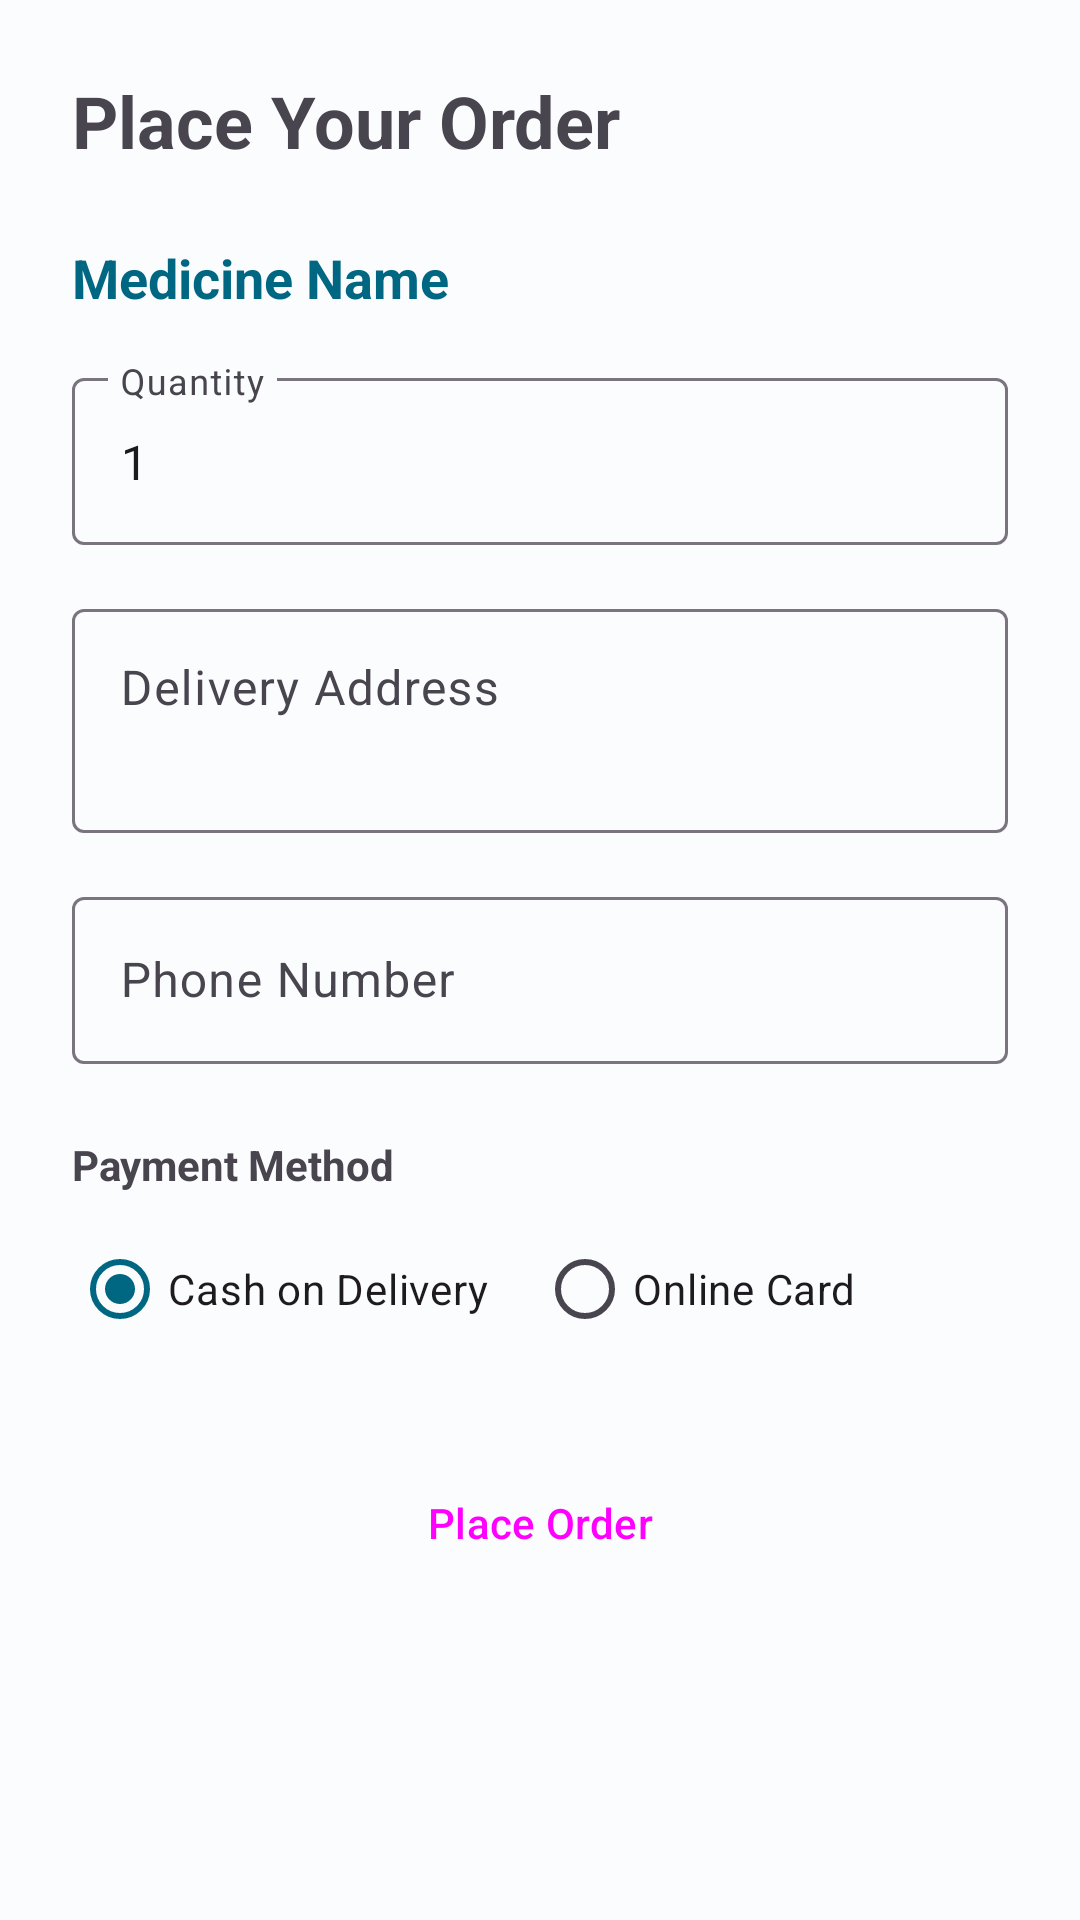

Layout XML and referenced resources for this Android screen:
<!-- AndroidManifest.xml: application theme Theme.Omanimedicien -->
<!-- res/layout/activity_place_order.xml -->
<?xml version="1.0" encoding="utf-8"?>
<ScrollView xmlns:android="http://schemas.android.com/apk/res/android"
    xmlns:app="http://schemas.android.com/apk/res-auto"
    xmlns:tools="http://schemas.android.com/tools"
    android:id="@+id/main_scroll_place_order"
    android:layout_width="match_parent"
    android:layout_height="match_parent"
    android:fitsSystemWindows="true"
    android:fillViewport="true">

    <LinearLayout
        android:layout_width="match_parent"
        android:layout_height="wrap_content"
        android:orientation="vertical"
        android:padding="24dp">

        <TextView
            android:layout_width="wrap_content"
            android:layout_height="wrap_content"
            android:text="Place Your Order"
            android:textSize="24sp"
            android:textStyle="bold"
            android:layout_marginBottom="24dp" />

        <TextView
            android:id="@+id/tvOrderMedName"
            android:layout_width="wrap_content"
            android:layout_height="wrap_content"
            android:text="Medicine Name"
            android:textSize="18sp"
            android:textStyle="bold"
            android:textColor="?attr/colorPrimary"
            android:layout_marginBottom="16dp" />

        <com.google.android.material.textfield.TextInputLayout
            android:layout_width="match_parent"
            android:layout_height="wrap_content"
            android:hint="Quantity"
            style="@style/Widget.Material3.TextInputLayout.OutlinedBox"
            android:layout_marginBottom="16dp">
            <com.google.android.material.textfield.TextInputEditText
                android:id="@+id/etOrderQuantity"
                android:layout_width="match_parent"
                android:layout_height="wrap_content"
                android:inputType="number"
                android:text="1" />
        </com.google.android.material.textfield.TextInputLayout>

        <com.google.android.material.textfield.TextInputLayout
            android:layout_width="match_parent"
            android:layout_height="wrap_content"
            android:hint="Delivery Address"
            style="@style/Widget.Material3.TextInputLayout.OutlinedBox"
            android:layout_marginBottom="16dp">
            <com.google.android.material.textfield.TextInputEditText
                android:id="@+id/etOrderAddress"
                android:layout_width="match_parent"
                android:layout_height="wrap_content"
                android:minLines="2"
                android:gravity="top" />
        </com.google.android.material.textfield.TextInputLayout>

        <com.google.android.material.textfield.TextInputLayout
            android:layout_width="match_parent"
            android:layout_height="wrap_content"
            android:hint="Phone Number"
            style="@style/Widget.Material3.TextInputLayout.OutlinedBox"
            app:prefixText="+968 "
            android:layout_marginBottom="24dp">
            <com.google.android.material.textfield.TextInputEditText
                android:id="@+id/etOrderPhone"
                android:layout_width="match_parent"
                android:layout_height="wrap_content"
                android:inputType="phone"
                android:maxLength="8" />
        </com.google.android.material.textfield.TextInputLayout>

        <TextView
            android:layout_width="wrap_content"
            android:layout_height="wrap_content"
            android:text="Payment Method"
            android:textStyle="bold"
            android:layout_marginBottom="8dp" />

        <RadioGroup
            android:id="@+id/rgPaymentMethod"
            android:layout_width="match_parent"
            android:layout_height="wrap_content"
            android:orientation="horizontal"
            android:layout_marginBottom="24dp">
            <RadioButton
                android:id="@+id/rbCOD"
                android:layout_width="wrap_content"
                android:layout_height="wrap_content"
                android:text="Cash on Delivery"
                android:checked="true" />
            <RadioButton
                android:id="@+id/rbCard"
                android:layout_width="wrap_content"
                android:layout_height="wrap_content"
                android:text="Online Card"
                android:layout_marginStart="16dp" />
        </RadioGroup>

        <LinearLayout
            android:id="@+id/layoutCardDetails"
            android:layout_width="match_parent"
            android:layout_height="wrap_content"
            android:orientation="vertical"
            android:visibility="gone"
            android:layout_marginBottom="24dp">

            <com.google.android.material.textfield.TextInputLayout
                android:layout_width="match_parent"
                android:layout_height="wrap_content"
                android:hint="Cardholder Name"
                style="@style/Widget.Material3.TextInputLayout.OutlinedBox"
                android:layout_marginBottom="16dp">
                <com.google.android.material.textfield.TextInputEditText
                    android:id="@+id/etCardName"
                    android:layout_width="match_parent"
                    android:layout_height="wrap_content" />
            </com.google.android.material.textfield.TextInputLayout>

            <com.google.android.material.textfield.TextInputLayout
                android:layout_width="match_parent"
                android:layout_height="wrap_content"
                android:hint="Card Number"
                style="@style/Widget.Material3.TextInputLayout.OutlinedBox"
                android:layout_marginBottom="16dp">
                <com.google.android.material.textfield.TextInputEditText
                    android:id="@+id/etCardNumber"
                    android:layout_width="match_parent"
                    android:layout_height="wrap_content"
                    android:inputType="number"
                    android:maxLength="16" />
            </com.google.android.material.textfield.TextInputLayout>

            <LinearLayout
                android:layout_width="match_parent"
                android:layout_height="wrap_content"
                android:orientation="horizontal">
                <com.google.android.material.textfield.TextInputLayout
                    android:layout_width="0dp"
                    android:layout_height="wrap_content"
                    android:layout_weight="1"
                    android:hint="Expiry (MM/YY)"
                    style="@style/Widget.Material3.TextInputLayout.OutlinedBox">
                    <com.google.android.material.textfield.TextInputEditText
                        android:id="@+id/etCardExpiry"
                        android:layout_width="match_parent"
                        android:layout_height="wrap_content"
                        android:maxLength="5" />
                </com.google.android.material.textfield.TextInputLayout>
                <com.google.android.material.textfield.TextInputLayout
                    android:layout_width="0dp"
                    android:layout_height="wrap_content"
                    android:layout_weight="1"
                    android:hint="CVV"
                    android:layout_marginStart="16dp"
                    style="@style/Widget.Material3.TextInputLayout.OutlinedBox">
                    <com.google.android.material.textfield.TextInputEditText
                        android:id="@+id/etCardCVV"
                        android:layout_width="match_parent"
                        android:layout_height="wrap_content"
                        android:inputType="numberPassword"
                        android:maxLength="3" />
                </com.google.android.material.textfield.TextInputLayout>
            </LinearLayout>
        </LinearLayout>

        <Button
            android:id="@+id/btnFinalPlaceOrder"
            android:layout_width="match_parent"
            android:layout_height="60dp"
            android:text="Place Order"
            style="@style/Widget.Material3.Button"
            android:layout_marginBottom="32dp" />

    </LinearLayout>
</ScrollView>
<!-- resources referenced by this layout -->
<resources>
  <style name="Theme.Omanimedicien" parent="Base.Theme.Omanimedicien" />
  <style name="Base.Theme.Omanimedicien" parent="Theme.Material3.DayNight.NoActionBar">
          
          <item name="colorPrimary">@color/primary</item>
          <item name="colorOnPrimary">@color/onPrimary</item>
          <item name="colorPrimaryContainer">@color/primaryContainer</item>
          <item name="colorOnPrimaryContainer">@color/onPrimaryContainer</item>
          
          <item name="colorSecondary">@color/secondary</item>
          <item name="colorOnSecondary">@color/onSecondary</item>
          <item name="colorSecondaryContainer">@color/secondaryContainer</item>
          <item name="colorOnSecondaryContainer">@color/onSecondaryContainer</item>
          
          <item name="android:windowBackground">@color/background</item>
          <item name="colorSurface">@color/surface</item>
          <item name="colorOnSurface">@color/onSurface</item>
      </style>
  <color name="primary">#006782</color>
  <color name="onPrimary">#FFFFFF</color>
  <color name="primaryContainer">#BBE9FF</color>
  <color name="onPrimaryContainer">#001F29</color>
  <color name="secondary">#4C616B</color>
  <color name="onSecondary">#FFFFFF</color>
  <color name="secondaryContainer">#CFE6F1</color>
  <color name="onSecondaryContainer">#071E26</color>
  <color name="background">#FBFCFE</color>
  <color name="surface">#FBFCFE</color>
  <color name="onSurface">#191C1D</color>
</resources>
